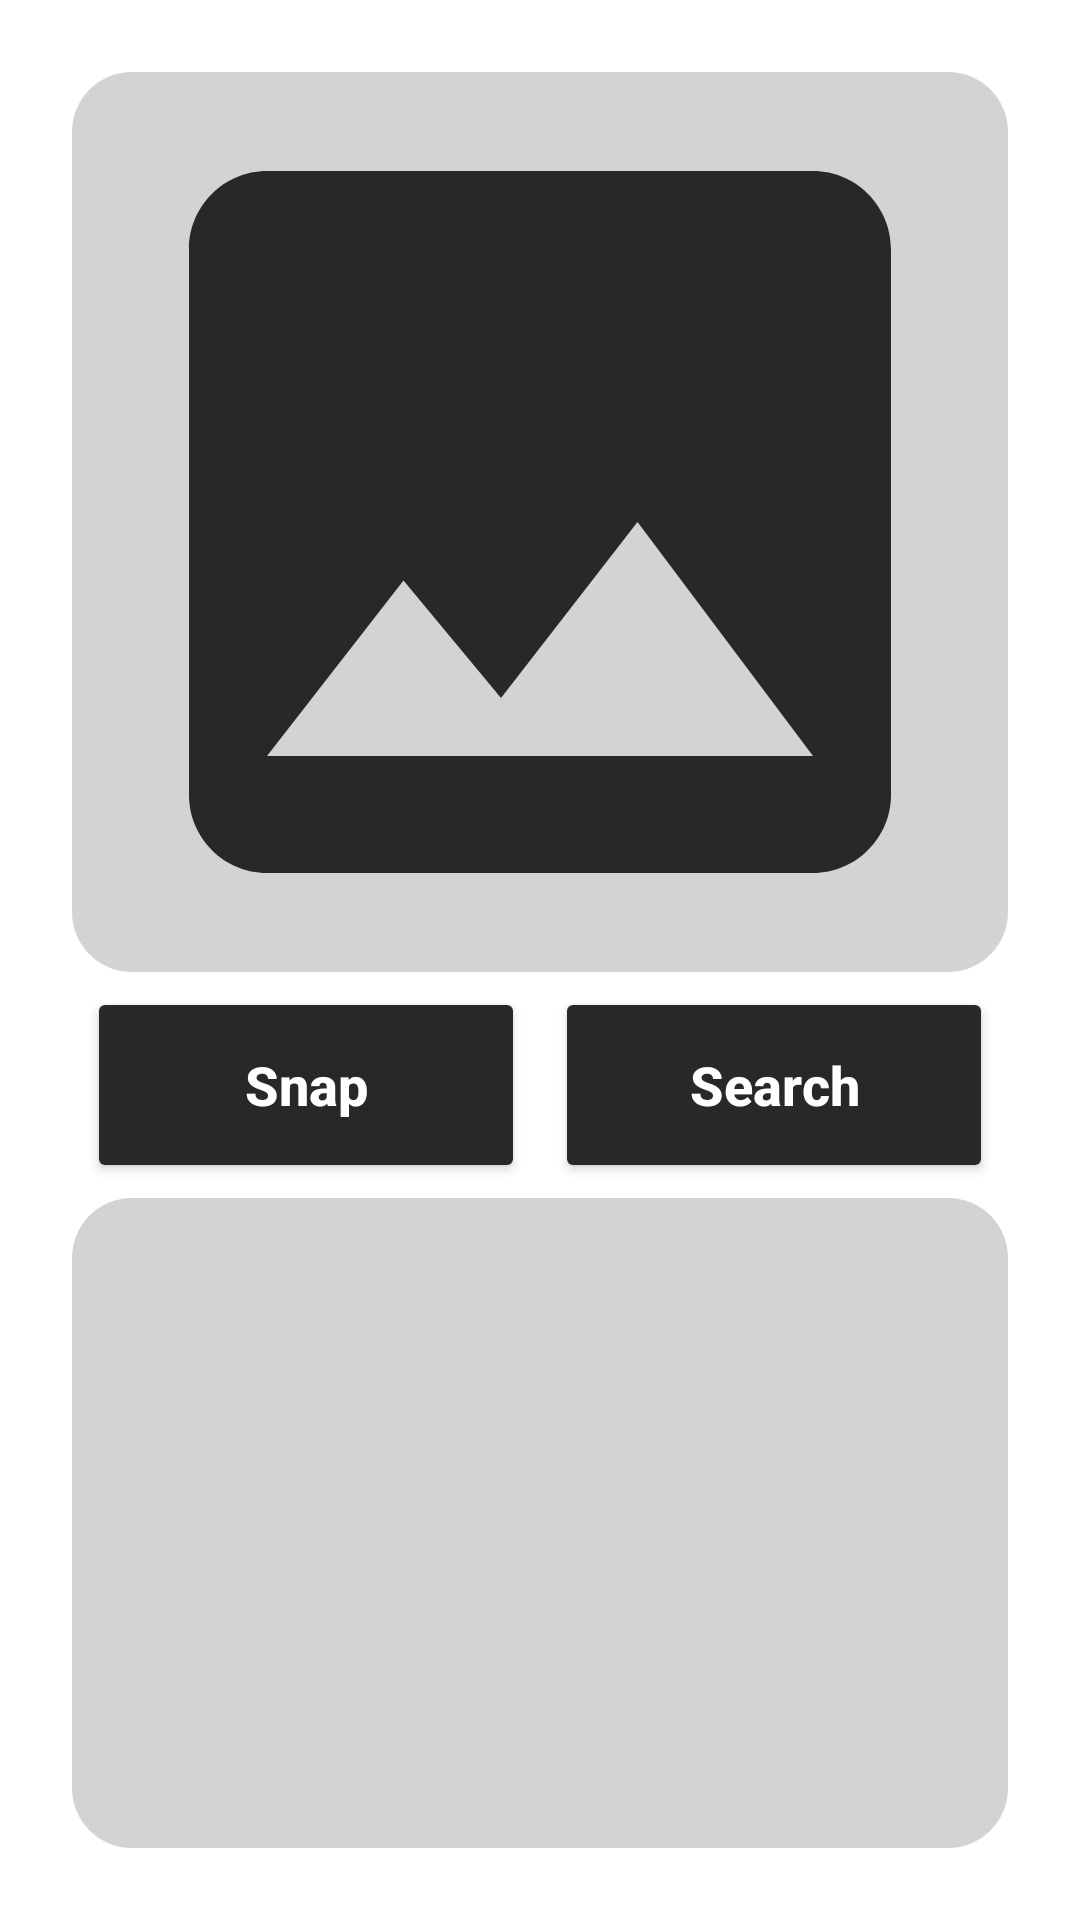

Layout XML and referenced resources for this Android screen:
<!-- AndroidManifest.xml: application theme Theme.SnapSearch -->
<!-- res/layout/activity_main.xml -->
<?xml version="1.0" encoding="utf-8"?>
<RelativeLayout xmlns:android="http://schemas.android.com/apk/res/android"
    xmlns:app="http://schemas.android.com/apk/res-auto"
    xmlns:tools="http://schemas.android.com/tools"
    android:id="@+id/main"
    android:layout_width="match_parent"
    android:layout_height="match_parent"
    android:background="@color/white"
    android:padding="24dp"
    tools:context=".MainActivity">

    
    
    <ImageView
        android:id="@+id/image"
        android:layout_width="match_parent"
        android:layout_height="300dp"
        android:layout_alignParentTop="true"
        android:layout_centerHorizontal="true"
        android:background="@drawable/round"
        android:contentDescription="Captured Image"

        android:scaleType="centerCrop"
        android:src="@drawable/baseline_image_24" />

    <LinearLayout
        android:id="@+id/idLLButtons"
        android:layout_width="match_parent"
        android:layout_height="wrap_content"
        android:layout_below="@id/image"
        android:orientation="horizontal">

        
        <Button
            android:id="@+id/snapbtn"
            android:layout_width="0dp"
            android:layout_height="wrap_content"
            android:layout_gravity="center"
            android:layout_margin="5dp"
            android:layout_marginTop="30dp"
            android:layout_weight="1"
            android:backgroundTint="@color/dark_grey"
            android:lines="2"
            android:text="Snap"
            android:textAllCaps="false"
            android:textColor="@color/white"
            android:textSize="18sp"
            android:textStyle="bold" />

        
        <Button
            android:id="@+id/idBtnSearchResuts"
            android:layout_width="0dp"
            android:layout_height="wrap_content"
            android:layout_gravity="center"
            android:layout_margin="5dp"
            android:layout_marginTop="30dp"
            android:layout_weight="1"
            android:backgroundTint="@color/dark_grey"
            android:lines="2"
            android:text="Search"
            android:textAllCaps="false"
            android:textColor="@color/white"
            android:textSize="18sp"
            android:textStyle="bold" />
    </LinearLayout>

    
    <androidx.recyclerview.widget.RecyclerView
        android:id="@+id/idRVSearchResults"
        android:layout_width="match_parent"
        android:layout_height="match_parent"
        android:layout_below="@id/idLLButtons"
        android:background="@drawable/round"

        app:layoutManager="androidx.recyclerview.widget.LinearLayoutManager" />

</RelativeLayout>
<!-- resources referenced by this layout -->
<resources>
  <color name="dark_grey">#282828</color>
  <color name="white">#FFFFFFFF</color>
  <!-- drawable baseline_image_24 (drawable) -->
  <vector xmlns:android="http://schemas.android.com/apk/res/android" android:height="24dp" android:tint="#282828" android:viewportHeight="24" android:viewportWidth="24" android:width="24dp">
        
      <path android:fillColor="@android:color/white" android:pathData="M21,19V5c0,-1.1 -0.9,-2 -2,-2H5c-1.1,0 -2,0.9 -2,2v14c0,1.1 0.9,2 2,2h14c1.1,0 2,-0.9 2,-2zM8.5,13.5l2.5,3.01L14.5,12l4.5,6H5l3.5,-4.5z"/>
      
  </vector>
  <!-- drawable round (drawable) -->
  <?xml version="1.0" encoding="utf-8"?>
  <shape xmlns:android="http://schemas.android.com/apk/res/android">
      <solid android:color="@color/light_grey" />  
  
      <corners android:radius="20dp" />  
  </shape>
  <style name="Theme.SnapSearch" parent="Base.Theme.SnapSearch" />
  <color name="light_grey">#D3D3D3</color>
  <style name="Base.Theme.SnapSearch" parent="Theme.Material3.DayNight.NoActionBar">
          
          
      </style>
</resources>
